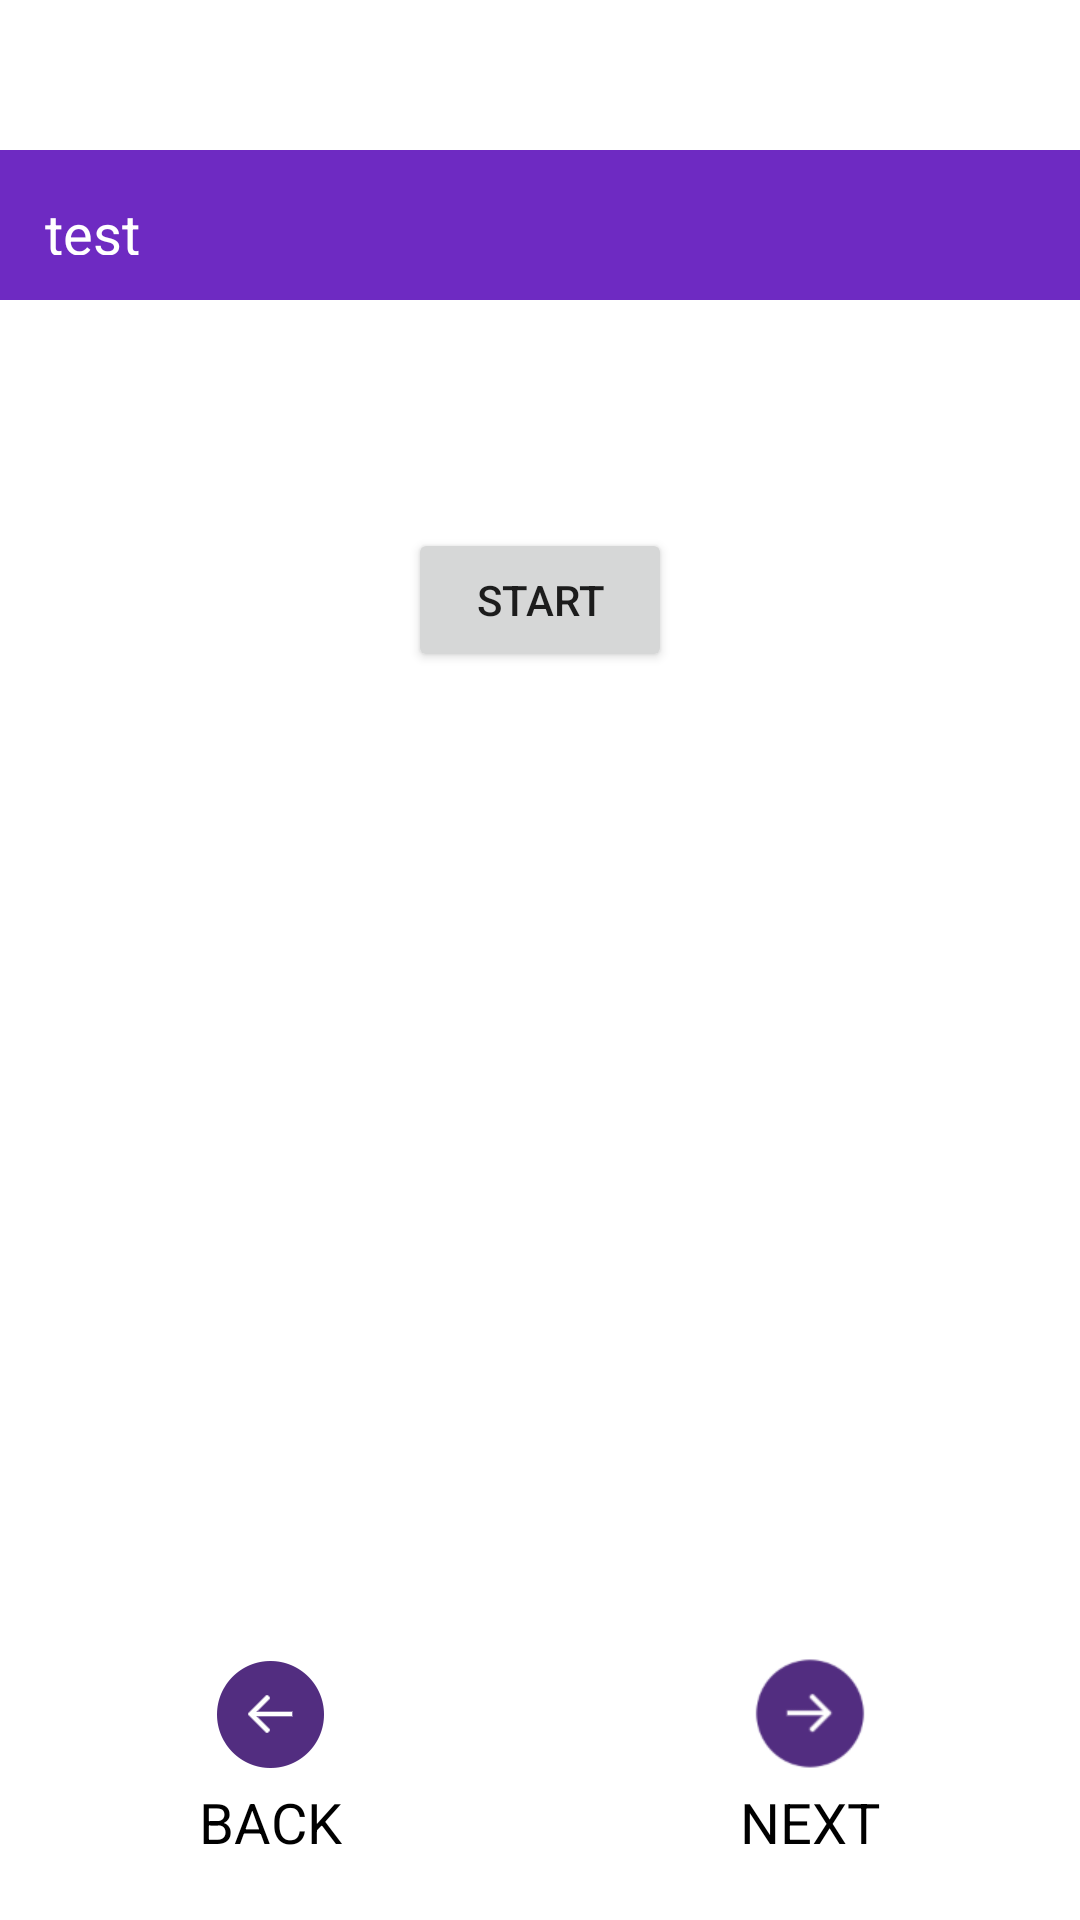

Here is an Android app screen rendered from its layout file. Give the layout XML and the strings, colors and styles it references.
<!-- AndroidManifest.xml: application theme Theme.AppCompat.Light.NoActionBar.FullScreen -->
<!-- res/layout/q_camera.xml -->
<?xml version="1.0" encoding="utf-8"?>
<LinearLayout xmlns:android="http://schemas.android.com/apk/res/android"
    android:layout_width="match_parent"
    android:layout_height="match_parent"
    android:background="@android:color/background_light"
    android:orientation="vertical"
    android:weightSum="6" >
    <LinearLayout 
        android:id="@+id/header"
        android:layout_width="match_parent"
        android:layout_height="0dp"
        android:layout_weight=".5"
        android:orientation="horizontal"
        ></LinearLayout>
    <LinearLayout 
        android:layout_width="match_parent"
        android:layout_height="0dp"
        android:layout_weight=".5"
        android:orientation="horizontal"
                    android:gravity="center"
        
        >
        <TextView
            android:id="@+id/qCameraTextView"
            android:layout_width="match_parent"
            android:layout_height="match_parent"
            android:background="@color/violet"
            android:padding="15dip"
            android:text="test"
            android:textColor="#ffffff"
            android:textSize="@dimen/text_size" >
        </TextView>
    </LinearLayout>
    
    <LinearLayout 
        android:layout_width="match_parent"
        android:layout_height="0dp"
        android:layout_weight="2"
                    android:gravity="center"
        
        android:orientation="horizontal"
        >
        <Button
            android:id="@+id/bt_take_picture"
            android:layout_width="wrap_content"
            android:layout_height="wrap_content"
            android:gravity="center"
            android:drawableTop="@drawable/camera"
            android:text="Start"
            android:visibility="visible" >
        </Button>
        
    </LinearLayout>
    <LinearLayout
            android:id="@+id/linearLayout1"
            android:layout_width="match_parent"
            android:layout_height="0dp"
            android:layout_weight="1"
            android:gravity="center"
            android:layout_margin="10dp"
             >

            <Button
                android:id="@+id/bt_show_picture"
                android:layout_width="100dp"
                android:layout_height="50dp"
                android:gravity="center"
                android:minWidth="90dip"
                android:text="Show"
                android:textColor="#ffffff"
                android:visibility="invisible"
                android:textSize="@dimen/text_size"
                android:background="@color/violet"
                >
            </Button>

            <Button
                android:id="@+id/bt_delete_picture"
                android:layout_width="100dp"
                android:layout_height="50dp"
                android:layout_marginLeft="57dp"
                android:gravity="center"
                                android:textColor="#ffffff"
                
                android:minWidth="90dip"
                android:text="@string/delete"
                android:textSize="@dimen/text_size"
                android:visibility="invisible"
                android:background="@color/violet"
                >
            </Button>
        </LinearLayout>
    
    <LinearLayout
        android:layout_width="match_parent"
            android:layout_height="0dp"
            android:layout_weight="2"
            android:gravity="bottom"
            android:layout_marginBottom="20dp"
            android:orientation="horizontal" >

            <LinearLayout
                android:layout_width="0dp"
                android:layout_height="wrap_content"
                android:layout_weight="1"
                android:orientation="vertical"
                android:weightSum="1" >

                <ImageView
                    android:id="@+id/bt_pic_back"
                    android:layout_width="match_parent"
                    android:layout_height="0dp"
                    android:layout_weight=".5"
                    android:src="@drawable/back_button" />

                <TextView
                    android:layout_width="match_parent"
                    android:layout_height="0dp"
                    android:layout_marginTop="5dp"
                    android:layout_weight=".4"
                    android:gravity="center"
                    android:text="@string/back"
                    android:textColor="#000000"
                    android:textSize="@dimen/text_size"
                    android:visibility="visible" />
            </LinearLayout>

            <LinearLayout
                android:layout_width="0dp"
                android:layout_height="wrap_content"
                android:layout_weight="1"
                android:orientation="vertical"
                android:weightSum="1" >

                <ImageView
                    android:id="@+id/bt_pic_next"
                    android:layout_width="match_parent"
                    android:layout_height="0dp"
                    android:layout_weight=".5"
                    android:src="@drawable/next_button" />

                <TextView
                    android:layout_width="match_parent"
                    android:layout_height="0dp"
                    android:layout_marginTop="5dp"
                    android:layout_weight=".4"
                    android:gravity="center"
                    android:text="@string/next"
                    android:textColor="#000000"
                    android:textSize="@dimen/text_size" 
                     android:visibility="visible"/>
            </LinearLayout>
        </LinearLayout>
    
</LinearLayout>
<!-- resources referenced by this layout -->
<resources>
  <color name="violet">#6e2ac2</color>
  <dimen name="text_size">7pt</dimen>
  <!-- drawable back_button: png bitmap (drawable-hdpi, 1614 bytes) -->
  <!-- drawable next_button: png bitmap (drawable-hdpi, 1617 bytes) -->
  <string name="back">BACK</string>
  <string name="delete">Delete</string>
  <string name="next">NEXT</string>
  <style name="Theme.AppCompat.Light.NoActionBar.FullScreen" parent="@style/Theme.AppCompat.Light">
          <item name="windowNoTitle">true</item>
          <item name="windowActionBar">false</item>
          <item name="android:windowFullscreen">true</item>
          <item name="android:windowContentOverlay">@null</item>
  
      </style>
</resources>
